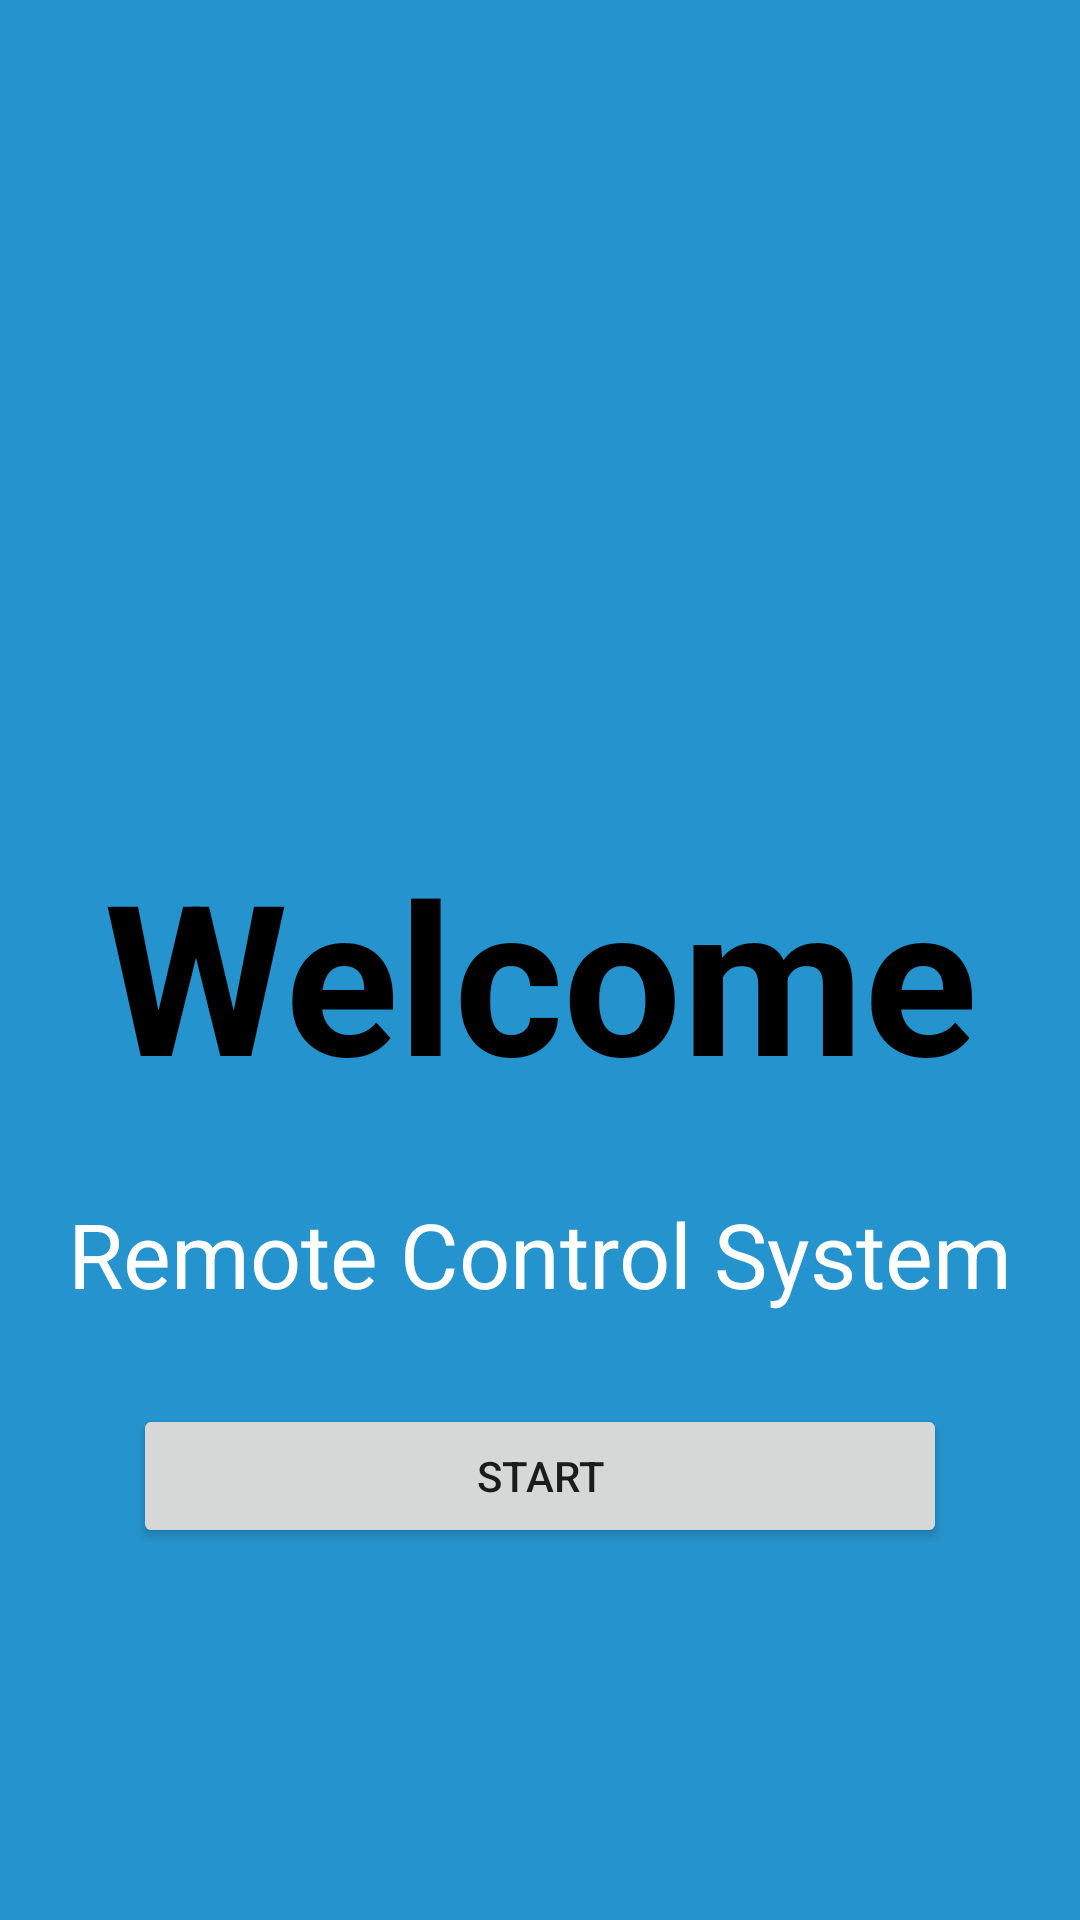

Reconstruct the res/layout file that produces this screen, plus the resources it refers to.
<!-- AndroidManifest.xml: application theme Theme.Design.Light -->
<!-- res/layout/activity_starting.xml -->
<?xml version="1.0" encoding="utf-8"?>
<androidx.constraintlayout.widget.ConstraintLayout xmlns:android="http://schemas.android.com/apk/res/android"
    xmlns:app="http://schemas.android.com/apk/res-auto"
    xmlns:tools="http://schemas.android.com/tools"
    android:layout_width="match_parent"
    android:layout_height="match_parent"
    tools:context=".Starting">
    <RelativeLayout xmlns:android="http://schemas.android.com/apk/res/android"
        xmlns:tools="http://schemas.android.com/tools"
        android:layout_width="match_parent"
        android:layout_height="match_parent"
        android:id="@+id/main_screen"
        android:background="#2593CD"
        tools:context=".Starting" >

        <Gallery
            android:id="@+id/ga_logo"
            android:layout_width="fill_parent"
            android:layout_height="250dp"
            android:layout_alignParentRight="true"
            android:layout_alignParentTop="true" />

        <TextView
            android:id="@+id/txt_welcome"
            android:layout_width="fill_parent"
            android:layout_height="90dp"
            android:layout_alignParentLeft="true"
            android:layout_below="@+id/ga_logo"
            android:layout_marginTop="28dp"
            android:gravity="center"
            android:text="Welcome"
            android:textColor="#000000"
            android:textSize="70sp"
            android:textStyle="bold" />

        <ImageView
            android:id="@+id/joy"
            android:layout_width="wrap_content"
            android:layout_height="480px"
            android:layout_alignParentTop="true"
            android:layout_centerHorizontal="true"
            android:layout_marginTop="40dp"
            android:src="@drawable/pic"
    />

        <TextView
            android:id="@+id/txt_slug"
            android:layout_width="fill_parent"
            android:layout_height="100dp"
            android:layout_alignParentLeft="true"
            android:layout_below="@+id/txt_welcome"
            android:gravity="center"
            android:text="Remote Control System"
            android:textColor="#FFFFFF"
            android:textSize="30sp"
            android:textStyle="normal" />
    <Button
        android:id="@+id/btn_start"
        android:layout_width="fill_parent"
        android:layout_height="wrap_content"
        android:layout_below="@id/txt_slug"
        android:gravity="center"
        android:text="Start"
        android:layout_marginLeft="133px"
        android:layout_marginRight="133px"

        />
    </RelativeLayout>

</androidx.constraintlayout.widget.ConstraintLayout>
<!-- resources referenced by this layout -->
<resources>

</resources>
